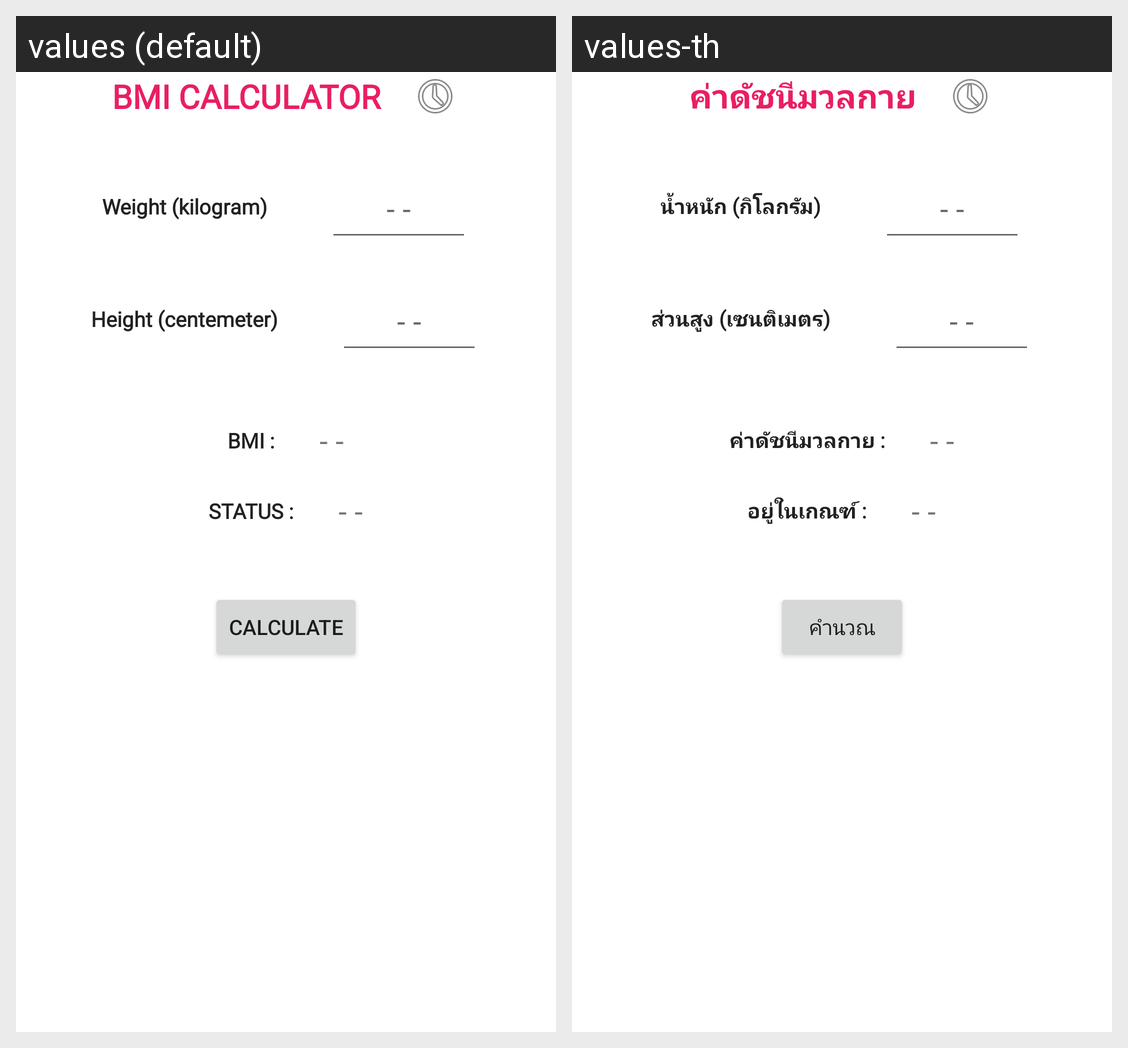

The same Android screen rendered under two of its app's locales, left to right. List the strings drawn on it with the default value and each locale's translation.
Android screen res/layout/activity_main.xml rendered under 2 locales, left to right: values (default), values-th. Device: Nexus 5 (rendered at 1080×1920; each locale shown at half size, 540×960, under a caption strip naming it); theme Theme.BMICalculator.
Strings drawn on this screen, with the default value and each locale's value (text and hints the layout hard-codes, and strings that could not be matched under every locale, appear in the picture but are not listed):

title_text
  values: BMI CALCULATOR
  values-th: ค่าดัชนีมวลกาย

weight
  values: Weight (kilogram)
  values-th: น้ำหนัก (กิโลกรัม)

kilogram
  values: - -
  values-th: - -

height
  values: Height (centemeter)
  values-th: ส่วนสูง (เซนติเมตร)

centimeter
  values: - -
  values-th: - -

bmi_title
  values: BMI :
  values-th: ค่าดัชนีมวลกาย :

bmi_result
  values: - -
  values-th: - -

status_text
  values: STATUS :
  values-th: อยู่ในเกณฑ์ :

button_cal
  values: calculate
  values-th: คำนวณ
